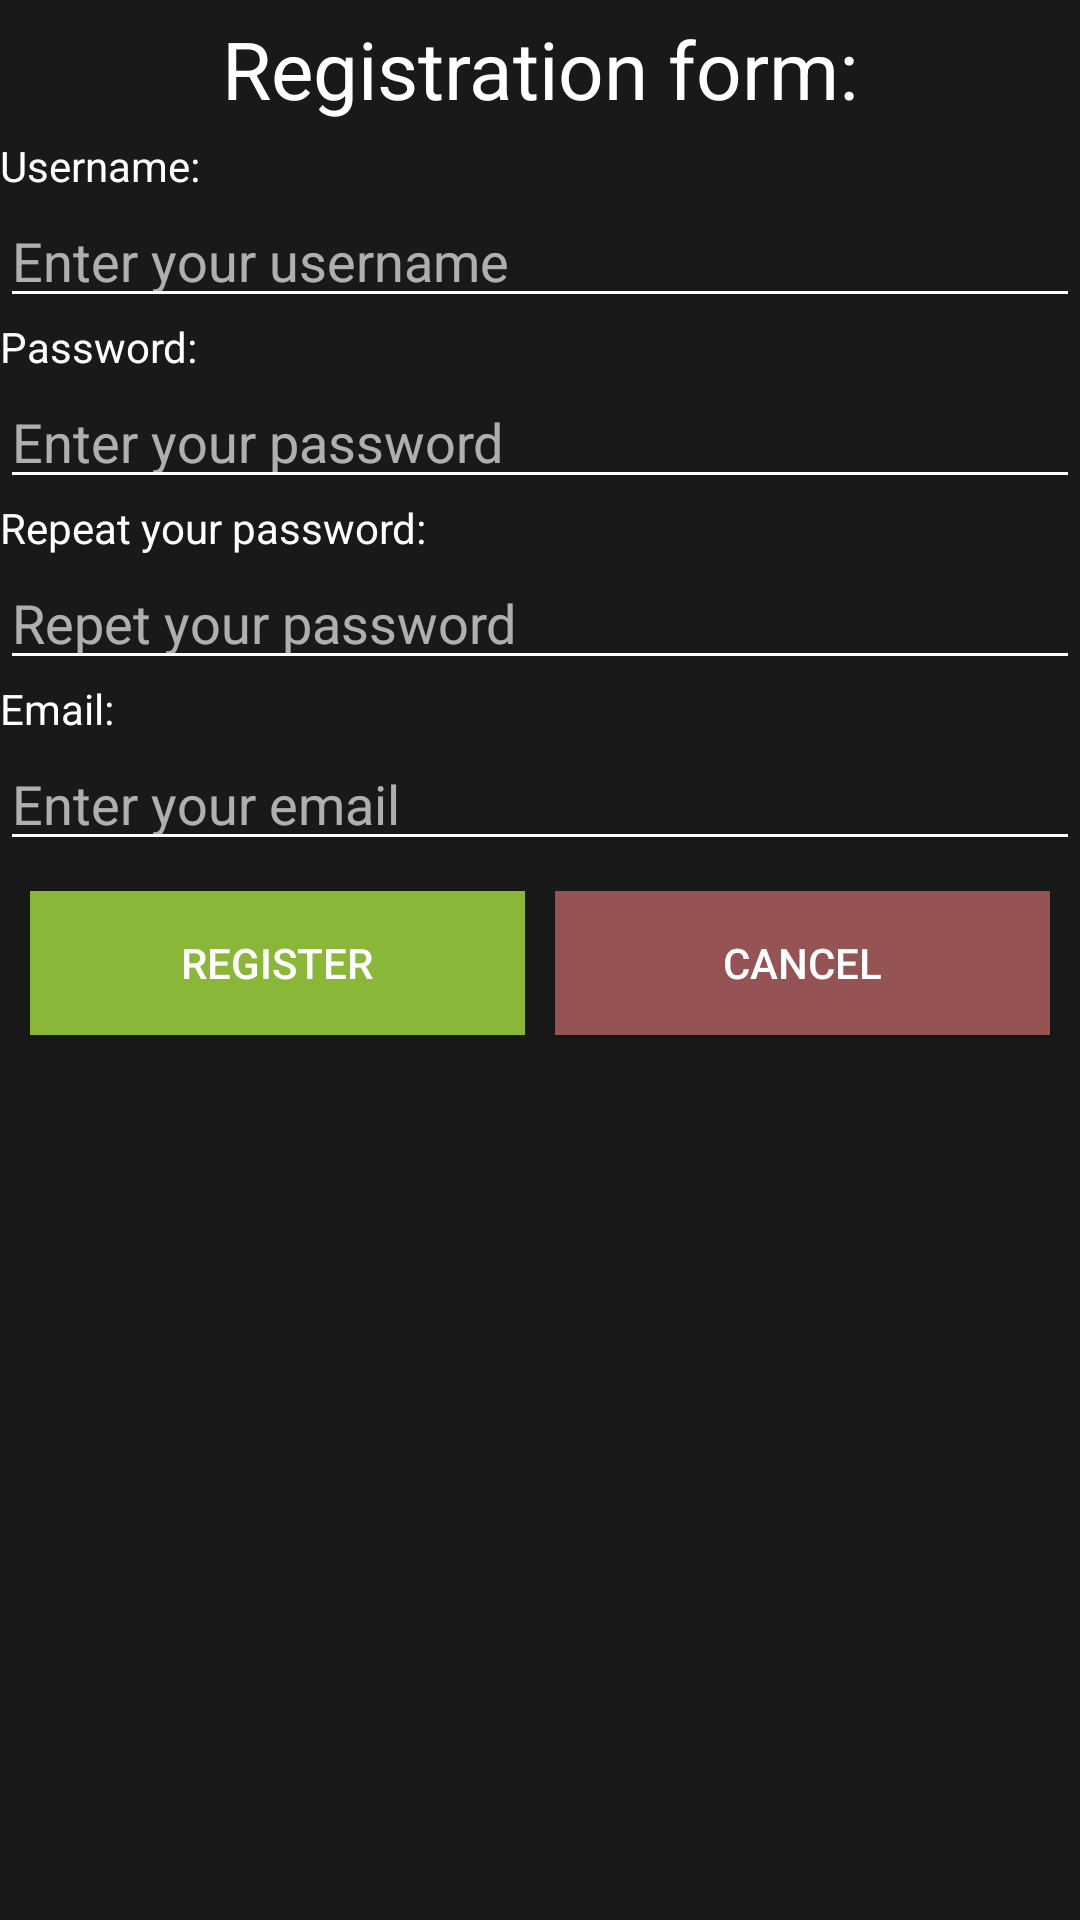

Produce the Android XML layout that renders to this screen, including the resource entries it uses.
<!-- AndroidManifest.xml: application theme AppTheme -->
<!-- res/layout/activity_register.xml -->
<?xml version="1.0" encoding="utf-8"?>
<LinearLayout xmlns:android="http://schemas.android.com/apk/res/android"
    android:orientation="vertical" android:layout_width="match_parent"
    android:layout_height="match_parent"
    android:background="@color/background">
    
    <TextView
        android:layout_width="match_parent"
        android:layout_height="wrap_content"
        android:text="Registration form:"
        android:textSize="80px"
        android:gravity="center"
        android:layout_margin="5dp"
        android:textColor="@color/textColor"/>

    
    <TextView
        android:layout_width="match_parent"
        android:layout_height="wrap_content"
        android:text="Username:"
        android:textColor="@color/textColor"
        />

    <EditText
        android:id="@+id/registerEtUsername"
        android:layout_width="match_parent"
        android:layout_height="wrap_content"
        android:hint="@string/etUsernameHint"
        android:textColorHint="@color/textHintColor"
        android:textColor="@color/textColor"/>

    
    <TextView
        android:layout_width="match_parent"
        android:layout_height="wrap_content"
        android:text="Password:"
        android:textColor="@color/textColor"
        android:textColorHint="@color/textHintColor"/>

    <EditText
        android:id="@+id/registerEtPassword"
        android:layout_width="match_parent"
        android:layout_height="wrap_content"
        android:inputType="textPassword"
        android:hint="@string/etPasswordHint"
        android:textColorHint="@color/textHintColor"
        android:textColor="@color/textColor"/>

    <TextView
        android:layout_width="match_parent"
        android:layout_height="wrap_content"
        android:textColor="@color/textColor"
        android:text="Repeat your password:"/>

    <EditText
        android:id="@+id/registerEtRepeatPassword"
        android:layout_width="match_parent"
        android:layout_height="wrap_content"
        android:hint="Repet your password"
        android:textColorHint="@color/textHintColor"
        android:inputType="textPassword"
        android:textColor="@color/textColor"/>

    

    <TextView
        android:layout_width="match_parent"
        android:layout_height="wrap_content"
        android:text="Email:"
        android:textColor="@color/textColor"/>

    <EditText
        android:id="@+id/registerEtEmail"
        android:layout_width="match_parent"
        android:layout_height="wrap_content"
        android:hint="Enter your email"
        android:textColorHint="@color/textHintColor"
        android:textColor="@color/textColor"/>

    <LinearLayout
        android:layout_width="match_parent"
        android:layout_height="wrap_content"
        android:orientation="horizontal"
        android:layout_margin="5dp">

        <Button
            android:id="@+id/registerBtnRegister"
            android:layout_width="0dp"
            android:layout_height="wrap_content"
            android:text="@string/btnRegister"
            android:textColor="@color/textColor"
            android:layout_margin="5dp"
            android:layout_weight="1"
            android:background="@color/btnLogin"/>

        <Button
            android:id="@+id/registerBtnCancel"
            android:layout_width="0dp"
            android:layout_weight="1"
            android:layout_height="wrap_content"
            android:text="@string/btnCancel"
            android:textColor="@color/textColor"
            android:layout_margin="5dp"
            android:background="@color/btnRegister"/>


    </LinearLayout>

</LinearLayout>
<!-- resources referenced by this layout -->
<resources>
  <color name="background">#1a1919</color>
  <color name="btnLogin">#8bb739</color>
  <color name="btnRegister">#965353</color>
  <color name="textColor">#FFF</color>
  <color name="textHintColor">#a7ffffff</color>
  <string name="btnCancel">Cancel</string>
  <string name="btnRegister">Register</string>
  <string name="etPasswordHint">Enter your password</string>
  <string name="etUsernameHint">Enter your username</string>
  <style name="AppTheme" parent="Theme.AppCompat.Light.DarkActionBar">
          
          <item name="colorPrimary">@color/colorPrimary</item>
          <item name="colorPrimaryDark">@color/colorPrimaryDark</item>
          <item name="colorAccent">@color/colorAccent</item>
          <item name="android:textColorSecondary">@color/white</item>
      </style>
  <color name="colorPrimary">#3e4444</color>
  <color name="colorPrimaryDark">#82b74b</color>
  <color name="colorAccent">#405d27</color>
  <color name="white">#FFF</color>
</resources>
